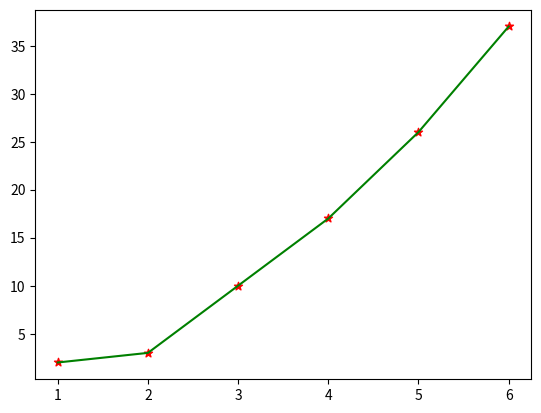

Here is the Python script that generated this plot:
# -*- coding: utf-8 -*-
"""
Created on Mon Jun  9 22:15:31 2025

@author: Mukul Prasad
"""

# -*- coding: utf-8 -*-
"""
Created on Mon Jun  9 22:12:25 2025

@author: Mukul Prasad
"""

import matplotlib.pyplot as plt
x=[1,2,3,4,5,6]
y=[2,3,10,17,26,37]
plt.scatter(x,y,color='r',marker='*')
plt.plot(x,y,color='g',linestyle='-')
